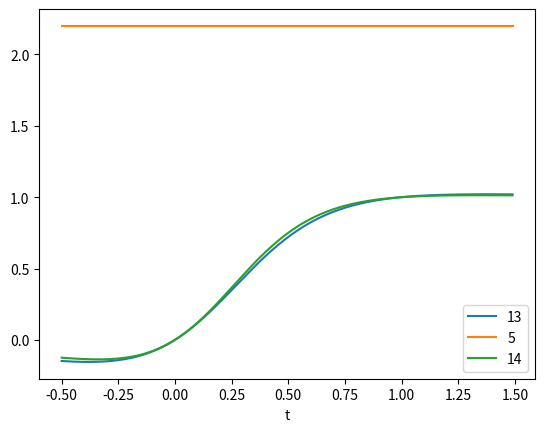

The matplotlib source for this figure: (Note: this script raises an exception after producing the figure.)
import numpy as np
import matplotlib.pyplot as plt
import pandas as pd

# initialise data of lists.
data = {'t': [0.000,0.000], 'r': [0.000,0000],  'N1': [0.000,000]}  #data = {'Name':['Tom', 'nick', 'krish', 'jack'], 'Age':[20, 21, 19, 18]}

# Creates pandas DataFrame.
logistic = pd.DataFrame(data)

print (logistic.head())


def logistic_curve(r,x):
    y = 1 / (1 + ((1 / x) - 1)*np.exp(-r * x))
    return y

# Generate Data

t = -0.5
startR = 1.0
deltaT = 0.01
deltaR = 0.3


jlimit = 200 # Iterations per curve
klimit = 5  # Number of Curves



for j in range(jlimit):
    logistic.loc[j, 't'] = t
    counter = 0
    r = startR
    for k in range(klimit):
        n = logistic_curve(r,t)
        logistic.loc[j, 1 + k] = r
        logistic.loc[j, 10 + k] = n
        r = r + deltaR
        #print(t,r,n)
    t = t + deltaT

print(logistic.head(5))
logistic.to_csv('logisticCurve.csv')

# gca stands for 'get current axis'
ax = plt.gca()

#   Plot Data
logistic.plot(x ='t', y=10, kind = 'line', ax=ax)
logistic.plot(x ='t', y=11, kind = 'line', ax=ax)
logistic.plot(x ='t', y=12, kind = 'line', ax=ax)
logistic.plot(x ='t', y=13, kind = 'line', ax=ax)
logistic.plot(x ='t', y=14, kind = 'line', ax=ax)

plt.title('Logistic Curves')
plt.legend(["r = 1.0", "r = 1.3", "r = 1.6", "r = 1.9" , "r = 2.2"])
plt.xlabel('t')
plt.ylabel('N')
plt.savefig('bx2.png')
plt.show()




